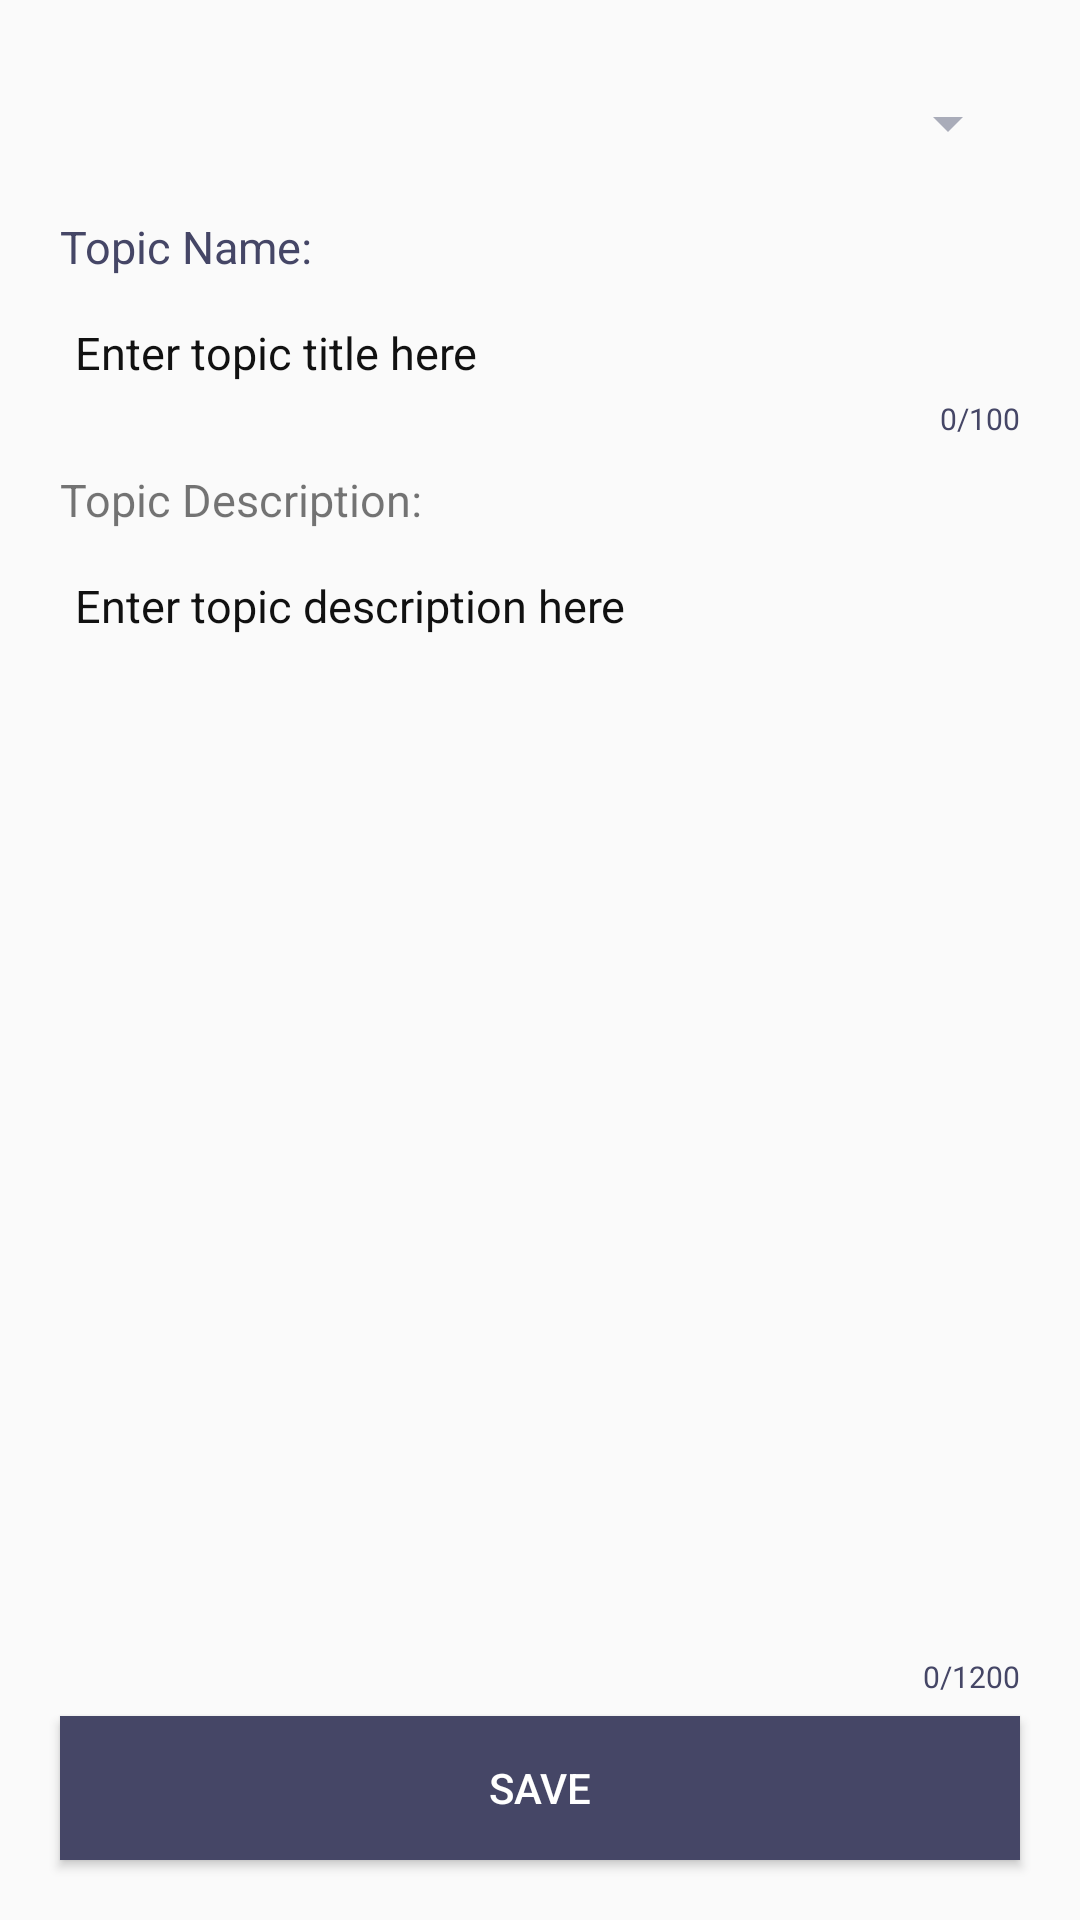

The Android layout XML behind this screen, and the referenced resources:
<!-- AndroidManifest.xml: application theme AppTheme -->
<!-- res/layout/fragment_create_topic.xml -->
<?xml version="1.0" encoding="utf-8"?>
<FrameLayout xmlns:android="http://schemas.android.com/apk/res/android"
    xmlns:tools="http://schemas.android.com/tools"
    android:layout_width="match_parent"
    android:layout_height="match_parent"
    tools:context=".interfaceFragment.examlist.CreateExamFragment">
    <RelativeLayout
        android:layout_width="match_parent"
        android:layout_height="match_parent">

        <Spinner
            android:id="@+id/s_topicModule"
            android:layout_width="match_parent"
            android:layout_height="42dp"
            android:layout_marginLeft="20dp"
            android:layout_marginRight="20dp"
            android:layout_marginTop="20dp"/>

        <TextView
            android:id="@+id/textView14"
            android:layout_width="match_parent"
            android:layout_height="wrap_content"
            android:layout_below="@+id/s_topicModule"
            android:layout_marginTop="10dp"
            android:layout_marginLeft="20dp"
            android:layout_marginRight="20dp"
            android:textColor="@color/purpleBlue"
            android:text="Topic Name:"
            android:textSize="15sp" />

        <EditText
            android:id="@+id/i_createTopicName"
            android:layout_width="match_parent"
            android:layout_height="wrap_content"
            android:layout_below="@id/textView14"
            android:layout_marginLeft="20dp"
            android:layout_marginTop="10dp"
            android:layout_marginRight="20dp"
            android:padding="5dp"
            android:background="@android:color/transparent"
            android:maxLength="100"
            android:maxLines="2"
            android:textColor="@color/black"
            android:text="Enter topic title here"
            android:textSize="15sp" />

        <TextView
            android:id="@+id/t_topicNameTextCount"
            android:layout_width="match_parent"
            android:layout_height="wrap_content"
            android:layout_below="@id/i_createTopicName"
            android:layout_marginLeft="20dp"
            android:layout_marginRight="20dp"
            android:textColor="@color/purpleBlue"
            android:gravity="end"
            android:text="0/100"
            android:textSize="10sp" />

        <TextView
            android:id="@+id/textView15"
            android:layout_width="match_parent"
            android:layout_height="wrap_content"
            android:layout_marginTop="10dp"
            android:layout_marginLeft="20dp"
            android:layout_marginRight="20dp"
            android:layout_below="@+id/t_topicNameTextCount"
            android:text="Topic Description:"
            android:textSize="15sp" />

        <EditText
            android:id="@+id/i_createTopicDescription"
            android:layout_width="match_parent"
            android:layout_height="match_parent"
            android:layout_marginTop="10dp"
            android:layout_marginLeft="20dp"
            android:layout_marginRight="20dp"
            android:layout_below="@id/textView15"
            android:background="@android:color/transparent"
            android:layout_above="@+id/b_createTopicConfirm"
            android:text="Enter topic description here"
            android:textColor="@color/black"
            android:gravity="top|start"
            android:padding="5dp"
            android:maxLength="1200"
            android:textSize="15sp" />

        <TextView
            android:id="@+id/t_topicDescriptionTextCount"
            android:layout_width="match_parent"
            android:layout_height="wrap_content"
            android:layout_below="@id/i_createTopicDescription"
            android:layout_marginLeft="20dp"
            android:layout_marginRight="20dp"
            android:gravity="end"
            android:textColor="@color/purpleBlue"
            android:text="0/1200"
            android:textSize="10sp" />

        <Button
            android:id="@+id/b_createTopicConfirm"
            android:layout_width="match_parent"
            android:layout_height="wrap_content"
            android:layout_alignParentBottom="true"
            android:layout_marginLeft="20dp"
            android:layout_marginRight="20dp"
            android:layout_marginTop="20dp"
            android:layout_marginBottom="20dp"
            android:background="@color/purpleBlue"
            android:textColor="@color/white"
            android:text="SAVE" />

    </RelativeLayout>
</FrameLayout>
<!-- resources referenced by this layout -->
<resources>
  <color name="black">#111111</color>
  <color name="purpleBlue">#454666</color>
  <color name="white">#FFFFFF</color>
  <style name="AppTheme" parent="Theme.AppCompat.Light.DarkActionBar">
          <item name="colorPrimary">@color/purpleBlue</item>
          <item name="colorPrimaryDark">@color/grey</item>
          <item name="colorAccent">@color/middleBlue</item>
          <item name="actionOverflowButtonStyle">@style/ActionButtonTheme</item>
          <item name="colorControlNormal">@color/grey</item>
      </style>
  <color name="grey">#A9ACB9</color>
  <color name="middleBlue">#25658B</color>
  <style name="ActionButtonTheme" parent="@style/Widget.AppCompat.ActionButton.Overflow">
          <item name="android:src">@drawable/ic_more_vert_black_24dp</item>
      </style>
  <!-- drawable ic_more_vert_black_24dp (drawable) -->
  <vector android:height="24dp" android:tint="@color/grey"
      android:viewportHeight="24.0" android:viewportWidth="24.0"
      android:width="24dp" xmlns:android="http://schemas.android.com/apk/res/android">
      <path android:fillColor="@color/grey" android:pathData="M12,8c1.1,0 2,-0.9 2,-2s-0.9,-2 -2,-2 -2,0.9 -2,2 0.9,2 2,2zM12,10c-1.1,0 -2,0.9 -2,2s0.9,2 2,2 2,-0.9 2,-2 -0.9,-2 -2,-2zM12,16c-1.1,0 -2,0.9 -2,2s0.9,2 2,2 2,-0.9 2,-2 -0.9,-2 -2,-2z"/>
  </vector>
</resources>
